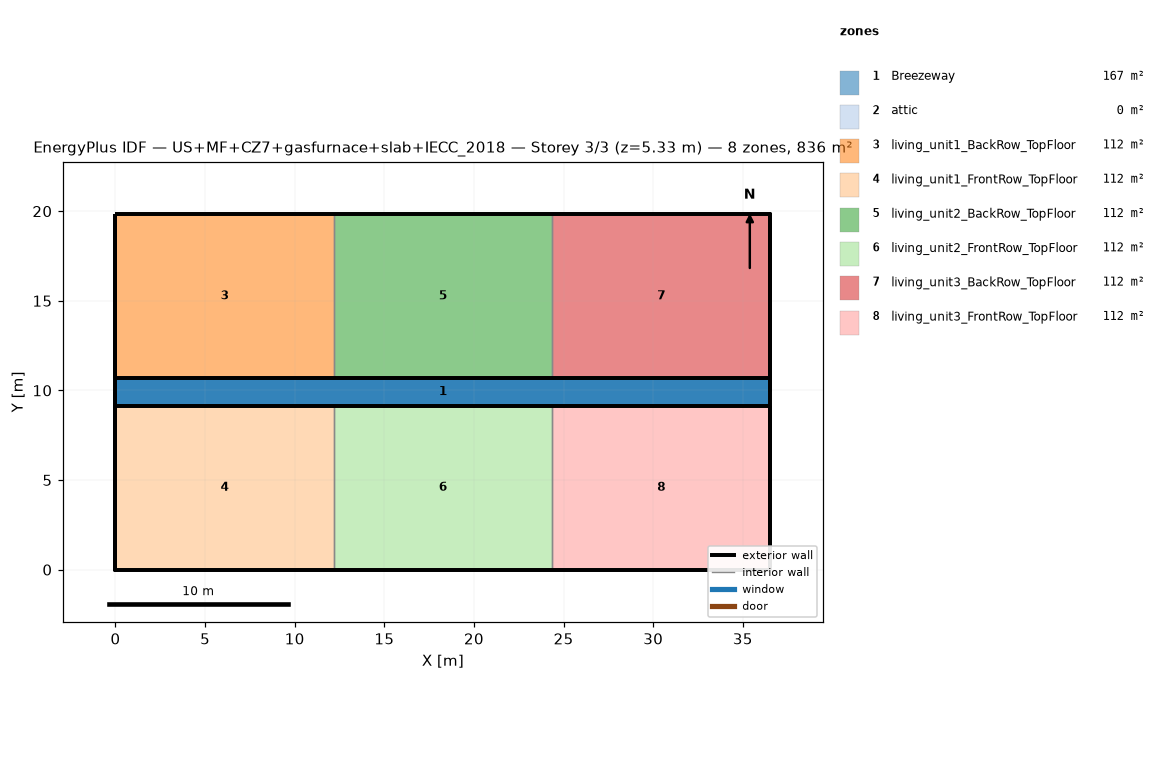
=== STOREY PLAN SPEC (per zone: floor XY polygon, exterior-wall plan segments, windows/doors) ===
zone 1: Breezeway  (167.0 m²)
  floor: (36.54, 9.16) (0.00, 9.16) (0.00, 10.68) (36.54, 10.68)
  floor: (36.54, 9.16) (0.00, 9.16) (0.00, 10.68) (36.54, 10.68)
  floor: (36.54, 9.16) (0.00, 9.16) (0.00, 10.68) (36.54, 10.68)
zone 2: attic  (0.0 m²)
  exterior wall: (36.54, 0.00) – (36.54, 19.84) – (36.54, 9.92)  [29.8 m]
  exterior wall: (0.00, 19.84) – (0.00, 0.00) – (0.00, 9.92)  [29.8 m]
zone 3: living_unit1_BackRow_TopFloor  (111.5 m²)
  floor: (12.18, 10.68) (0.00, 10.68) (0.00, 19.84) (12.18, 19.84)
  exterior wall: (12.18, 19.84) – (0.00, 19.84)  [12.2 m]
  exterior wall: (0.00, 19.84) – (0.00, 10.68)  [9.2 m]
  exterior wall: (0.00, 10.68) – (12.18, 10.68)  [12.2 m]
  interior walls: 1
zone 4: living_unit1_FrontRow_TopFloor  (111.5 m²)
  floor: (12.18, 0.00) (0.00, 0.00) (0.00, 9.16) (12.18, 9.16)
  exterior wall: (0.00, 0.00) – (12.18, 0.00)  [12.2 m]
  exterior wall: (0.00, 9.16) – (0.00, 0.00)  [9.2 m]
  exterior wall: (12.18, 9.16) – (0.00, 9.16)  [12.2 m]
  interior walls: 1
zone 5: living_unit2_BackRow_TopFloor  (111.5 m²)
  floor: (24.36, 10.68) (12.18, 10.68) (12.18, 19.84) (24.36, 19.84)
  exterior wall: (12.18, 10.68) – (24.36, 10.68)  [12.2 m]
  exterior wall: (24.36, 19.84) – (12.18, 19.84)  [12.2 m]
  interior walls: 2
zone 6: living_unit2_FrontRow_TopFloor  (111.5 m²)
  floor: (24.36, 0.00) (12.18, 0.00) (12.18, 9.16) (24.36, 9.16)
  exterior wall: (12.18, 0.00) – (24.36, 0.00)  [12.2 m]
  exterior wall: (24.36, 9.16) – (12.18, 9.16)  [12.2 m]
  interior walls: 2
zone 7: living_unit3_BackRow_TopFloor  (111.5 m²)
  floor: (36.54, 10.68) (24.36, 10.68) (24.36, 19.84) (36.54, 19.84)
  exterior wall: (36.54, 10.68) – (36.54, 19.84)  [9.2 m]
  exterior wall: (36.54, 19.84) – (24.36, 19.84)  [12.2 m]
  exterior wall: (24.36, 10.68) – (36.54, 10.68)  [12.2 m]
  interior walls: 1
zone 8: living_unit3_FrontRow_TopFloor  (111.5 m²)
  floor: (36.54, 0.00) (24.36, 0.00) (24.36, 9.16) (36.54, 9.16)
  exterior wall: (24.36, 0.00) – (36.54, 0.00)  [12.2 m]
  exterior wall: (36.54, 0.00) – (36.54, 9.16)  [9.2 m]
  exterior wall: (36.54, 9.16) – (24.36, 9.16)  [12.2 m]
  interior walls: 1

=== DERIVED (storey summary) ===
Building: US+MF+CZ7+gasfurnace+slab+IECC_2018
Storey: 3 of 3  (floor level z = 5.33 m)
Storey gross floor area: 836.2 m²
Zones on this storey: 8
  - Breezeway: floor 167.0 m²
  - attic: floor 0.0 m²; exterior wall 59.5 m (81.9 m²); WWR 0.0%
  - living_unit1_BackRow_TopFloor: floor 111.5 m²; exterior wall 33.5 m (86.9 m²); WWR 0.0%
  - living_unit1_FrontRow_TopFloor: floor 111.5 m²; exterior wall 33.5 m (86.9 m²); WWR 0.0%
  - living_unit2_BackRow_TopFloor: floor 111.5 m²; exterior wall 24.4 m (63.1 m²); WWR 0.0%
  - living_unit2_FrontRow_TopFloor: floor 111.5 m²; exterior wall 24.4 m (63.1 m²); WWR 0.0%
  - living_unit3_BackRow_TopFloor: floor 111.5 m²; exterior wall 33.5 m (86.9 m²); WWR 0.0%
  - living_unit3_FrontRow_TopFloor: floor 111.5 m²; exterior wall 33.5 m (86.9 m²); WWR 0.0%
Zone adjacency (shared interzone walls):
  - living_unit1_BackRow_TopFloor ↔ living_unit2_BackRow_TopFloor
  - living_unit1_FrontRow_TopFloor ↔ living_unit2_FrontRow_TopFloor
  - living_unit2_BackRow_TopFloor ↔ living_unit3_BackRow_TopFloor
  - living_unit2_FrontRow_TopFloor ↔ living_unit3_FrontRow_TopFloor